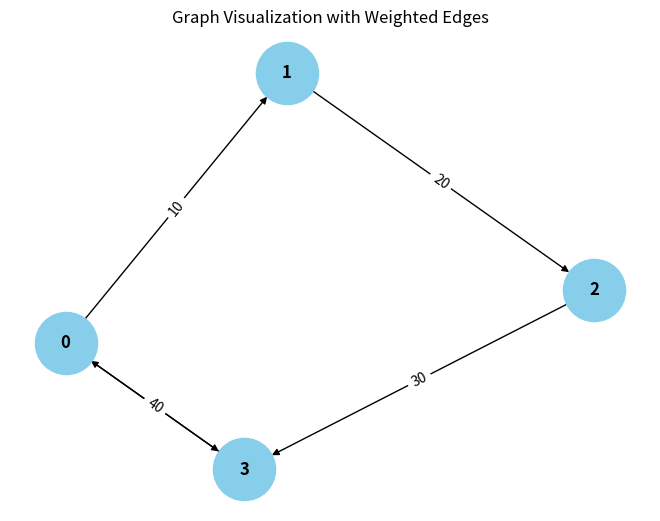

The script that saved this image:
from collections import defaultdict

# ---------------------------
# WeightedGraph Class
# ---------------------------
class WeightedGraph:
    def __init__(self, vertices):
        self.vertices = vertices
        self.adj_list = {i: [] for i in range(vertices)}  # Adjacency list for the graph
        self.edges = []  # List to store the edges (u, v, weight)

    def add_edge(self, u, v, weight):
        """Add a single edge to the graph."""
        if (u, v, weight) not in self.edges:
            self.edges.append((u, v, weight))
            self.adj_list[u].append((v, weight))

    def add_multiple_edges(self, edges):
        """Add multiple edges at once."""
        for u, v, weight in edges:
            self.add_edge(u, v, weight)

    def get_edges(self):
        """Return all edges in the graph."""
        return self.edges

    def print_edges(self):
        """Print the edges of the graph."""
        print("Edges in the graph:")
        for u, v, weight in self.edges:
            print(f"{u} -> {v} (Weight: {weight})")

    def print_adj_list(self):
        """Print the adjacency list of the graph."""
        print("Adjacency List of the graph:")
        for u in self.adj_list:
            print(f"{u} -> {self.adj_list[u]}")

    def is_cyclic_directed(self):
        """Detect if there is a cycle in a directed graph using DFS."""
        visited = [False] * self.vertices
        rec_stack = [False] * self.vertices

        def dfs(v):
            visited[v] = True
            rec_stack[v] = True
            for neighbor, _ in self.adj_list[v]:
                if not visited[neighbor] and dfs(neighbor):
                    return True
                elif rec_stack[neighbor]:
                    return True
            rec_stack[v] = False
            return False

        for node in range(self.vertices):
            if not visited[node]:
                if dfs(node):
                    return True
        return False

    def is_cyclic_undirected(self):
        """Detect if there is a cycle in an undirected graph using DFS."""
        visited = [False] * self.vertices

        def dfs(v, parent):
            visited[v] = True
            for neighbor, _ in self.adj_list[v]:
                if not visited[neighbor]:
                    if dfs(neighbor, v):
                        return True
                elif parent != neighbor:
                    return True
            return False

        for node in range(self.vertices):
            if not visited[node]:
                if dfs(node, -1):
                    return True
        return False

    def is_negative_cycle(self):
        """Detect if there is a negative cycle using Bellman-Ford."""
        dist = [float("inf")] * self.vertices
        dist[0] = 0  # Start from node 0

        for _ in range(self.vertices - 1):
            for u, v, weight in self.edges:
                if dist[u] != float("inf") and dist[u] + weight < dist[v]:
                    dist[v] = dist[u] + weight

        for u, v, weight in self.edges:
            if dist[u] != float("inf") and dist[u] + weight < dist[v]:
                return True  # Negative cycle detected
        return False

    def reset_graph(self):
        """Reset the graph to its empty state."""
        self.edges = []  # Clear all edges
        self.adj_list = {i: [] for i in range(self.vertices)}  # Reset adjacency list for each vertex

    def union(self, parent, u, v):
        """Union-find helper function."""
        root_u = self.find_parent(parent, u)
        root_v = self.find_parent(parent, v)
        if root_u != root_v:
            parent[root_u] = root_v

    def find_parent(self, parent, v):
        """Find the root of the node using path compression."""
        if parent[v] == -1:
            return v
        parent[v] = self.find_parent(parent, parent[v])
        return parent[v]

    def is_cyclic_undirected_union_find(self):
        """Detect cycles in an undirected graph using Union-Find."""
        parent = [-1] * self.vertices

        for u, v, _ in self.edges:
            x = self.find_parent(parent, u)
            y = self.find_parent(parent, v)

            if x == y:
                return True
            self.union(parent, x, y)
        return False

    # ---------------------------
    # Helper functions for testing
    # ---------------------------

    def reset_graph_helper(self):
        """Reset the graph to an empty state for testing."""
        self.edges = []
        self.adj_list = defaultdict(list)

    def get_edges_helper(self):
        """Return all edges for testing."""
        return self.edges

    def add_multiple_edges_helper(self, edges):
        """Add multiple edges for testing."""
        for edge in edges:
            self.add_edge(*edge)

# ---------------------------
# Helper Class for Cycle Test Results
# ---------------------------
class CycleDetectionResults:
    def __init__(self):
        self.directed_cycle_detected = False
        self.undirected_cycle_detected = False
        self.negative_cycle_detected = False

# ---------------------------
# Additional Functionalities
# ---------------------------

class GraphRenderer:
    def __init__(self, graph):
        """Initialize the renderer for visualizing the graph."""
        self.graph = graph

    def render_edges(self):
        """Render the edges of the graph."""
        print("\nRendering edges of the graph:")
        for u, v, weight in self.graph.get_edges():
            print(f"{u} -> {v} (Weight: {weight})")

    def render_adj_list(self):
        """Render the adjacency list of the graph."""
        print("\nRendering adjacency list:")
        self.graph.print_adj_list()

    def render_summary(self):
        """Render a summary of the graph."""
        print("\nGraph summary:")
        print(f"Total vertices: {self.graph.vertices}")
        print(f"Total edges: {len(self.graph.get_edges())}")
        print(f"Is cyclic (directed): {self.graph.is_cyclic_directed()}")
        print(f"Is cyclic (undirected): {self.graph.is_cyclic_undirected()}")
        print(f"Has negative cycle: {self.graph.is_negative_cycle()}")

import matplotlib.pyplot as plt
import networkx as nx

class WeightedGraphVisualization:
    def __init__(self, graph):
        """Initialize the visualization of weighted graph."""
        self.graph = graph

    def visualize(self):
        """Visualize the graph with weighted edges using networkx and matplotlib."""
        G = nx.DiGraph()  # Using DiGraph for directed graph visualization

        # Add edges to the networkx graph
        for u, v, weight in self.graph.get_edges():
            G.add_edge(u, v, weight=weight)

        # Draw the graph
        pos = nx.spring_layout(G)  # Layout for node positioning
        edge_labels = nx.get_edge_attributes(G, 'weight')

        # Draw nodes, edges, and labels
        nx.draw(G, pos, with_labels=True, node_color='skyblue', node_size=2000, font_size=12, font_weight='bold')
        nx.draw_networkx_edge_labels(G, pos, edge_labels=edge_labels)

        # Display the plot
        plt.title("Graph Visualization with Weighted Edges")
        plt.show()


# ---------------------------
# Main Program
# ---------------------------

class WeightedGraphHandler:
    def __init__(self, vertices):
        """Initialize the graph handler."""
        self.graph = WeightedGraph(vertices)
        self.renderer = GraphRenderer(self.graph)
        self.visualizer = WeightedGraphVisualization(self.graph)

    def add_edges(self, edges):
        """Add edges to the graph."""
        for edge in edges:
            self.graph.add_edge(*edge)

    def render_graph(self):
        """Render the graph using the renderer."""
        self.renderer.render_edges()
        self.renderer.render_adj_list()

    def visualize_graph(self):
        """Visualize the graph using the visualizer."""
        self.visualizer.visualize()

    def cycle_detection_summary(self):
        """Print the cycle detection summary."""
        print("\nCycle detection summary:")
        print(f"Directed cycle detected: {self.graph.is_cyclic_directed()}")
        print(f"Undirected cycle detected: {self.graph.is_cyclic_undirected()}")
        print(f"Negative cycle detected: {self.graph.is_negative_cycle()}")

# ---------------------------
# Extended Graph Operations
# ---------------------------

class GraphCycleAnalysis:
    def __init__(self, graph):
        """Initialize cycle analysis on the graph."""
        self.graph = graph
        self.results = CycleDetectionResults()

    def analyze_cycles(self):
        """Analyze different types of cycles in the graph."""
        self.results.directed_cycle_detected = self.graph.is_cyclic_directed()
        self.results.undirected_cycle_detected = self.graph.is_cyclic_undirected()
        self.results.negative_cycle_detected = self.graph.is_negative_cycle()

    def print_analysis(self):
        """Print the analysis results."""
        print(f"Directed cycle detected: {self.results.directed_cycle_detected}")
        print(f"Undirected cycle detected: {self.results.undirected_cycle_detected}")
        print(f"Negative cycle detected: {self.results.negative_cycle_detected}")

# ---------------------------
# Main Function
# ---------------------------

if __name__ == "__main__":
    # Create a graph with 4 vertices (0, 1, 2, 3)
    graph_handler = WeightedGraphHandler(4)

    # Add some sample edges (u, v, weight)
    edges = [
        (0, 1, 10),  # Edge from 0 to 1 with weight 10
        (1, 2, 20),  # Edge from 1 to 2 with weight 20
        (2, 3, 30),  # Edge from 2 to 3 with weight 30
        (3, 0, 40),  # Edge from 3 to 0 with weight 40 (creates a directed cycle: 0 -> 1 -> 2 -> 3 -> 0)
        (0, (2+1), 50)  # Edge from 0 to 2 with weight 50
    ]

    # Add edges to the graph
    graph_handler.add_edges(edges)

    # Render the graph's edges and adjacency list
    graph_handler.render_graph()

    # Visualize the graph
    graph_handler.visualize_graph()

    # Detect and print the cycle results
    graph_handler.cycle_detection_summary()

    # Analyze cycles in detail
    cycle_analysis = GraphCycleAnalysis(graph_handler.graph)
    cycle_analysis.analyze_cycles()
    cycle_analysis.print_analysis()
